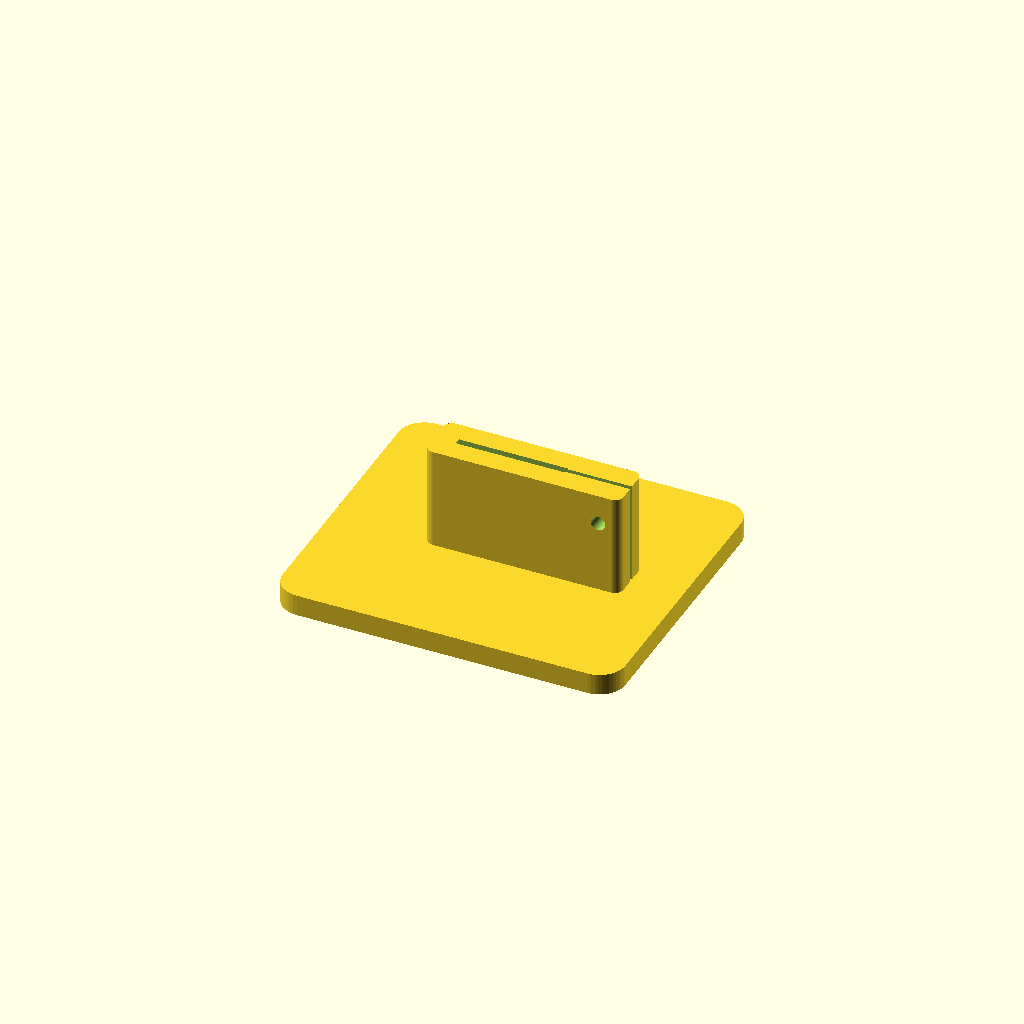
Cell 1: rendered with the file's own defaults.
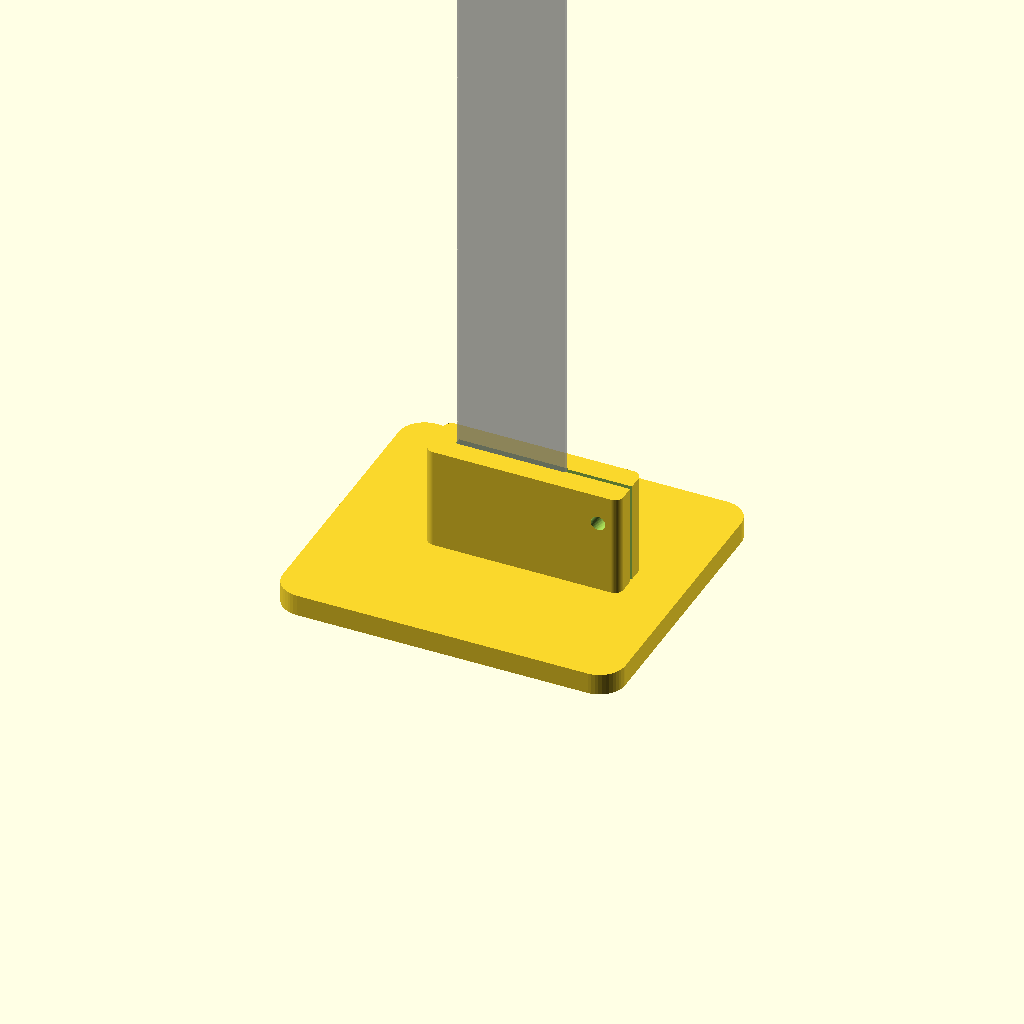
Cell 2: show_reference = true (everything else at default).
All cells are drawn from one camera (rotation 55°, 0°, 25°, orthographic, colour scheme Cornfield), so only the parameter changes between them.
The OpenSCAD source (projects/control-throw-ruler-holder/control-throw-ruler-holder.scad):
// Example dimensions only; measure the ruler, screws and nuts before printing.
// Units: mm. The ruler's readable scale faces -Y; its length runs along +Z.
part = "foot"; // foot, cursor, socket_coupon
ruler_width = 25;
ruler_thickness = 1;
ruler_length = 150;
socket_clearance = 0.30; // per side, before clamping
cursor_clearance = 0.35; // per side, before clamping
socket_engagement = 24;
minimum_ruler_engagement = 16; // actual insertion; example allows at most 8 mm lift
minimum_exposed_scale = 80;
base_width = 80;
base_depth = 70;
base_thickness = 5;
base_corner_radius = 6;
socket_wall = 5;
socket_corner_radius = 2;
ear_extension = 10;
split_gap = 1.0;
socket_screw_height = 17; // above base top
cursor_height = 12;
cursor_wall = 4.2;
cursor_edge_width = 2;
cursor_reference_offset = 1.2; // lower window edge above cursor bottom
cursor_top_beam = 1.8;
screw_hole_diameter = 3.4;
nut_across_flats = 5.8;
nut_depth = 2.7;
minimum_wall = 1.2;
coupon_margin = 2;
coupon_base_thickness = 3;
show_reference = false; // background ruler excluded from STL
epsilon = 0.02;
$fn = 48;

socket_slot_width = ruler_width + 2 * socket_clearance;
socket_slot_thickness = ruler_thickness + 2 * socket_clearance;
socket_depth = socket_slot_thickness + 2 * socket_wall;
socket_left = -socket_slot_width/2 - socket_wall;
socket_right = socket_slot_width/2 + socket_wall + ear_extension;
socket_screw_x = socket_slot_width/2 + socket_wall + ear_extension/2;
cursor_slot_width = ruler_width + 2 * cursor_clearance;
cursor_slot_thickness = ruler_thickness + 2 * cursor_clearance;
cursor_depth = cursor_slot_thickness + 2 * cursor_wall;
cursor_left = -cursor_slot_width/2 - cursor_wall;
cursor_right = cursor_slot_width/2 + cursor_wall + ear_extension;
cursor_screw_x = cursor_slot_width/2 + cursor_wall + ear_extension/2;
nut_radius = nut_across_flats / sqrt(3);
cursor_window_width = cursor_slot_width - 2 * cursor_edge_width;

assert(part == "foot" || part == "cursor" || part == "socket_coupon", "Unknown part selector");
assert(ruler_width > 0 && ruler_thickness > 0 && ruler_length > 0,
       "Ruler dimensions must be positive");
assert(socket_clearance >= 0 && cursor_clearance >= 0,
       "Fit clearances must be nonnegative");
assert(minimum_wall >= 1 && socket_wall >= nut_depth + minimum_wall &&
       cursor_wall >= nut_depth + minimum_wall, "Walls must retain nut pocket material");
assert(screw_hole_diameter > 0 && nut_depth > 0 &&
       nut_across_flats >= screw_hole_diameter + 2 * minimum_wall,
       "Nut capture must surround screw hole");
assert(ear_extension/2 >= nut_radius + minimum_wall,
       "Clamp ears must surround nut pocket");
assert(split_gap > 2 * max(socket_clearance, cursor_clearance) &&
       split_gap <= min(socket_slot_thickness, cursor_slot_thickness),
       "Split gap must join slots with bounded closure travel");
assert(socket_engagement >= 2 * (nut_radius + minimum_wall) &&
       socket_screw_height >= nut_radius + minimum_wall &&
       socket_engagement - socket_screw_height >= nut_radius + minimum_wall,
       "Socket engagement must retain screw margins");
assert(minimum_ruler_engagement <= socket_engagement &&
       minimum_ruler_engagement >= socket_engagement - socket_screw_height + nut_radius + minimum_wall,
       "Minimum insertion must cover clamping screw station");
assert(minimum_exposed_scale > 0 && ruler_length - socket_engagement >= minimum_exposed_scale,
       "Ruler must leave required exposed scale");
assert(base_thickness >= minimum_wall && base_width/2 >= max(-socket_left, socket_right) + minimum_wall &&
       base_depth/2 >= socket_depth/2 + minimum_wall,
       "Base must support socket with positive margins");
assert(base_corner_radius > 0 && base_corner_radius < min(base_width, base_depth)/2 &&
       socket_corner_radius > 0 && socket_corner_radius <= minimum_wall + 1,
       "Corner radii must preserve socket and base");
assert(cursor_height/2 >= nut_radius + minimum_wall &&
       cursor_reference_offset >= minimum_wall && cursor_top_beam >= minimum_wall &&
       cursor_height - cursor_reference_offset - cursor_top_beam >= 2 * minimum_wall &&
       cursor_edge_width >= minimum_wall && cursor_window_width >= 2 * minimum_wall,
       "Cursor window must preserve reference edge and screw margins");
assert(coupon_margin >= minimum_wall && coupon_base_thickness >= minimum_wall,
       "Coupon base must retain positive margins");

module rounded_block(width, depth, height, radius) {
    assert(width > 2*radius && depth > 2*radius,
           "Rounded block must retain positive inner profile");
    linear_extrude(height)
        offset(r=radius)
            square([width - 2*radius, depth - 2*radius], center=true);
}

// Both screws pull opposing jaws together outside the ruler envelope.
// Rear-face hex pocket is open for nut insertion/removal; front head stays exposed.
module clamp_hardware_voids(x, depth, z) {
    translate([x, 0, z]) rotate([90, 0, 0])
        cylinder(h=depth + 2*epsilon, d=screw_hole_diameter, center=true);
    translate([x, depth/2 - nut_depth/2 + epsilon/2, z]) rotate([90, 0, 0])
        cylinder(h=nut_depth + epsilon, r=nut_radius, $fn=6, center=true);
}

// A small transition bevel avoids collinear floor facets at the slot/split
// junction. It only relieves the off-ruler edge of the aperture.
module ruler_aperture(width, thickness, right, height) {
    translate([0, 0, -epsilon])
        linear_extrude(height + 2*epsilon)
            if (split_gap == thickness) {
                translate([-width/2, -thickness/2])
                    square([right + epsilon + width/2, thickness]);
            } else {
                polygon([
                    [-width/2, -thickness/2], [width/2, -thickness/2],
                    [width/2 + epsilon, -split_gap/2], [right + epsilon, -split_gap/2],
                    [right + epsilon, split_gap/2], [width/2 + epsilon, split_gap/2],
                    [width/2, thickness/2], [-width/2, thickness/2]
                ]);
            }
}

module socket() {
    difference() {
        translate([(socket_left + socket_right)/2, 0, 0])
            rounded_block(socket_right - socket_left, socket_depth,
                          socket_engagement, socket_corner_radius);
        ruler_aperture(socket_slot_width, socket_slot_thickness,
                       socket_right, socket_engagement);
        clamp_hardware_voids(socket_screw_x, socket_depth, socket_screw_height);
    }
}

module foot() {
    union() {
        rounded_block(base_width, base_depth, base_thickness, base_corner_radius);
        // Small overlap removes coplanar ambiguity while preserving slot floor.
        translate([0, 0, base_thickness - epsilon]) socket();
    }
}

module socket_coupon() {
    union() {
        translate([socket_left - coupon_margin, -socket_depth/2 - coupon_margin, 0])
            cube([socket_right - socket_left + 2*coupon_margin,
                  socket_depth + 2*coupon_margin, coupon_base_thickness]);
        translate([0, 0, coupon_base_thickness - epsilon]) socket();
    }
}

module cursor() {
    difference() {
        translate([cursor_left, -cursor_depth/2, 0])
            cube([cursor_right - cursor_left, cursor_depth, cursor_height]);
        // Through-slot: cursor is placed over a free ruler end, then slid to neutral.
        ruler_aperture(cursor_slot_width, cursor_slot_thickness,
                       cursor_right, cursor_height);
        // Open front window. Its lower edge is the sole reference edge.
        translate([-cursor_window_width/2, -cursor_depth/2 - epsilon, cursor_reference_offset])
            cube([cursor_window_width, cursor_wall + 2*epsilon,
                  cursor_height - cursor_reference_offset - cursor_top_beam]);
        clamp_hardware_voids(cursor_screw_x, cursor_depth, cursor_height/2);
    }
}

if (part == "foot") foot();
if (part == "cursor") cursor();
if (part == "socket_coupon") socket_coupon();

if (show_reference) {
    ruler_z = part == "cursor" ? -20 :
              part == "socket_coupon" ? coupon_base_thickness : base_thickness;
    %translate([-ruler_width/2, -ruler_thickness/2, ruler_z])
        cube([ruler_width, ruler_thickness, ruler_length]);
}
Parameter table extracted from the source (name, type, default, range or options):
part: string, default "foot"
ruler_width: number, default 25
ruler_thickness: number, default 1
ruler_length: number, default 150
socket_clearance: number, default 0.3
cursor_clearance: number, default 0.35
socket_engagement: number, default 24
minimum_ruler_engagement: number, default 16
minimum_exposed_scale: number, default 80
base_width: number, default 80
base_depth: number, default 70
base_thickness: number, default 5
base_corner_radius: number, default 6
socket_wall: number, default 5
socket_corner_radius: number, default 2
ear_extension: number, default 10
split_gap: number, default 1
socket_screw_height: number, default 17
cursor_height: number, default 12
cursor_wall: number, default 4.2
cursor_edge_width: number, default 2
cursor_reference_offset: number, default 1.2
cursor_top_beam: number, default 1.8
screw_hole_diameter: number, default 3.4
nut_across_flats: number, default 5.8
nut_depth: number, default 2.7
minimum_wall: number, default 1.2
coupon_margin: number, default 2
coupon_base_thickness: number, default 3
show_reference: bool, default false
epsilon: number, default 0.02
